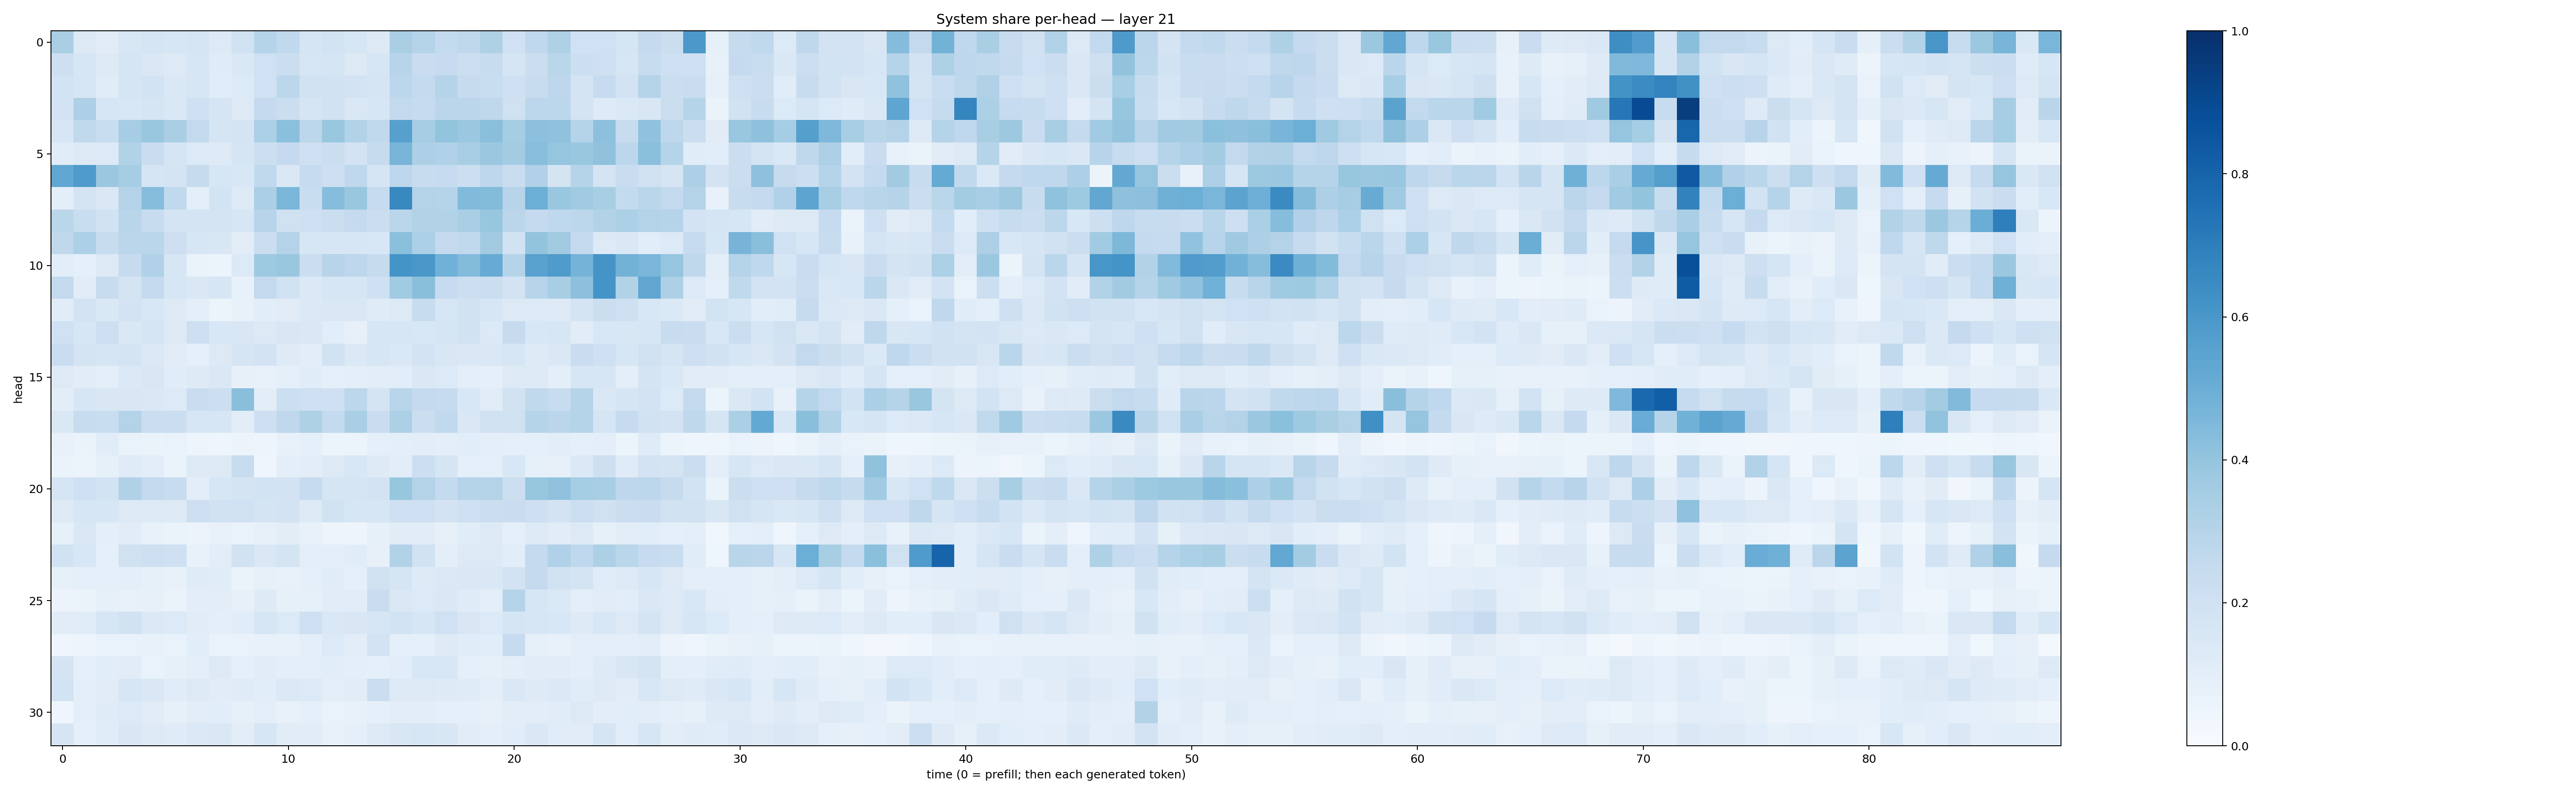

The table this chart was drawn from, first rows:
0.33874846, 0.12593447, 0.11028078, 0.14892557, 0.16580664, 0.15741038, 0.16992398, 0.12713592, 0.18774652, 0.3044915, 0.26498252, 0.1641979, 0.18706007, 0.1602018, 0.13237047, 0.3394742, 0.30212545, 0.25734183, 0.2722833, 0.3213477, 0.1995049, 0.26609698, 0.32291934, 0.2016147
0.2127, 0.1573, 0.1322, 0.1644, 0.1474, 0.1298, 0.1625, 0.12, 0.1408, 0.2009, 0.2193, 0.1584, 0.1681, 0.1293, 0.1584, 0.2948, 0.2288, 0.2491, 0.2153, 0.2374, 0.165, 0.2198, 0.2867, 0.2162
0.184, 0.1615, 0.1146, 0.1672, 0.1844, 0.1477, 0.1591, 0.1162, 0.1334, 0.202, 0.2787, 0.188, 0.1896, 0.1815, 0.1718, 0.2804, 0.2577, 0.2982, 0.2432, 0.2341, 0.2099, 0.2353, 0.2756, 0.1779
0.1825, 0.3276, 0.1599, 0.1554, 0.1667, 0.1469, 0.2053, 0.1655, 0.1317, 0.2518, 0.2226, 0.1669, 0.1888, 0.1464, 0.1634, 0.2615, 0.2475, 0.284, 0.2834, 0.2727, 0.1977, 0.2793, 0.2793, 0.1758
0.164, 0.265, 0.2313, 0.3515, 0.3875, 0.3387, 0.2593, 0.1656, 0.1752, 0.3313, 0.4187, 0.2791, 0.3902, 0.3104, 0.2625, 0.5614, 0.3512, 0.3996, 0.3814, 0.423, 0.3532, 0.4174, 0.4093, 0.3038
0.1137, 0.1299, 0.1336, 0.3098, 0.2279, 0.1675, 0.1358, 0.1238, 0.1658, 0.2161, 0.2534, 0.2074, 0.2243, 0.1834, 0.2454, 0.4664, 0.3265, 0.3165, 0.3437, 0.3799, 0.3559, 0.4264, 0.3959, 0.384
0.5279, 0.5832, 0.3791, 0.3536, 0.1715, 0.1783, 0.2442, 0.1606, 0.1557, 0.2643, 0.1418, 0.2472, 0.2131, 0.2672, 0.1685, 0.2744, 0.235, 0.2473, 0.2181, 0.2773, 0.2293, 0.3172, 0.1784, 0.2998
0.09647, 0.1743, 0.1416, 0.305, 0.4303, 0.264, 0.1005, 0.1851, 0.1306, 0.3348, 0.4595, 0.2305, 0.4322, 0.3846, 0.2492, 0.6598, 0.3066, 0.2991, 0.4427, 0.4377, 0.2955, 0.4997, 0.3844, 0.3648
0.2872, 0.2311, 0.1942, 0.2898, 0.2383, 0.179, 0.1747, 0.1737, 0.1571, 0.2931, 0.1986, 0.2092, 0.2194, 0.2506, 0.2199, 0.2878, 0.3121, 0.3126, 0.3393, 0.3922, 0.282, 0.2531, 0.2659, 0.2808
0.2698, 0.332, 0.241, 0.2836, 0.2863, 0.2127, 0.1582, 0.149, 0.1016, 0.226, 0.3061, 0.1615, 0.1566, 0.1575, 0.1556, 0.419, 0.3289, 0.2519, 0.2632, 0.3623, 0.1936, 0.4021, 0.3604, 0.2512
0.1093, 0.08894, 0.1295, 0.2456, 0.3188, 0.1582, 0.06378, 0.05953, 0.1338, 0.3746, 0.3857, 0.2238, 0.2942, 0.2772, 0.2428, 0.6154, 0.6002, 0.4863, 0.4392, 0.5084, 0.2997, 0.5509, 0.5831, 0.4744
0.2604, 0.1094, 0.2345, 0.1742, 0.2506, 0.1606, 0.1426, 0.1638, 0.07748, 0.259, 0.1972, 0.1385, 0.1565, 0.158, 0.2108, 0.3638, 0.4232, 0.2491, 0.2168, 0.221, 0.1808, 0.2968, 0.3408, 0.4169
0.1137, 0.1824, 0.1452, 0.1824, 0.1549, 0.1251, 0.1006, 0.06149, 0.07473, 0.1087, 0.1126, 0.1388, 0.1474, 0.1452, 0.1207, 0.127, 0.235, 0.1612, 0.1876, 0.1593, 0.1307, 0.1359, 0.1323, 0.1776
0.2015, 0.1566, 0.2133, 0.1461, 0.1684, 0.132, 0.2133, 0.1551, 0.1504, 0.1299, 0.1485, 0.143, 0.1059, 0.08184, 0.162, 0.159, 0.1533, 0.1658, 0.1931, 0.1335, 0.2446, 0.1547, 0.1625, 0.1098
0.2292, 0.1794, 0.1657, 0.1719, 0.1398, 0.1111, 0.08991, 0.128, 0.1688, 0.183, 0.1227, 0.1048, 0.1887, 0.1403, 0.1614, 0.1425, 0.1803, 0.1502, 0.1466, 0.1412, 0.1628, 0.1241, 0.1451, 0.2268
0.1301, 0.1108, 0.09789, 0.1367, 0.1512, 0.117, 0.1243, 0.145, 0.07878, 0.07158, 0.09047, 0.1163, 0.08787, 0.09462, 0.1041, 0.1061, 0.1453, 0.1352, 0.09767, 0.08763, 0.1292, 0.1317, 0.1011, 0.1594
0.1023, 0.1618, 0.1515, 0.149, 0.1484, 0.1263, 0.2295, 0.2172, 0.4253, 0.1035, 0.2186, 0.205, 0.2051, 0.2803, 0.1736, 0.29, 0.2525, 0.2457, 0.1558, 0.1131, 0.1908, 0.265, 0.2349, 0.3045
0.1454, 0.2393, 0.2343, 0.3078, 0.2227, 0.2261, 0.1581, 0.1622, 0.1048, 0.2143, 0.2724, 0.3224, 0.2558, 0.3373, 0.2281, 0.331, 0.22, 0.263, 0.1445, 0.1966, 0.1987, 0.3001, 0.2821, 0.2982
0.07268, 0.06541, 0.1148, 0.06973, 0.06485, 0.06661, 0.04786, 0.0411, 0.05647, 0.05022, 0.07144, 0.0864, 0.0606, 0.05437, 0.08894, 0.09502, 0.1026, 0.1011, 0.1067, 0.0951, 0.09258, 0.08808, 0.1044, 0.08748
0.06361, 0.06227, 0.0842, 0.1188, 0.1035, 0.06499, 0.1317, 0.1307, 0.24, 0.04628, 0.1003, 0.1039, 0.1305, 0.1562, 0.1233, 0.1025, 0.2168, 0.1668, 0.09182, 0.09154, 0.1557, 0.08297, 0.07837, 0.1405
0.1706, 0.2082, 0.1871, 0.3164, 0.2604, 0.2347, 0.1038, 0.1571, 0.1728, 0.1867, 0.1809, 0.2493, 0.1689, 0.1707, 0.18, 0.394, 0.308, 0.2561, 0.3028, 0.3061, 0.2157, 0.3942, 0.4097, 0.3528
0.1317, 0.1573, 0.16, 0.1265, 0.1327, 0.1285, 0.2131, 0.1918, 0.1997, 0.1762, 0.1819, 0.1273, 0.1901, 0.1573, 0.159, 0.2057, 0.2048, 0.1828, 0.2084, 0.2254, 0.2283, 0.2133, 0.181, 0.2164
0.08587, 0.1455, 0.1011, 0.1106, 0.07744, 0.065, 0.05667, 0.07471, 0.0702, 0.08164, 0.1017, 0.07164, 0.04815, 0.05069, 0.08552, 0.1127, 0.1128, 0.0809, 0.1168, 0.1318, 0.08686, 0.1254, 0.1133, 0.1259
0.1929, 0.1562, 0.09251, 0.1977, 0.2123, 0.2101, 0.07556, 0.1016, 0.1897, 0.1415, 0.1732, 0.09679, 0.09891, 0.1159, 0.07821, 0.309, 0.1935, 0.0989, 0.1267, 0.131, 0.1068, 0.2566, 0.318, 0.2682
0.08329, 0.0863, 0.0905, 0.09453, 0.08238, 0.07741, 0.1201, 0.1134, 0.0656, 0.08184, 0.07038, 0.09199, 0.1172, 0.09311, 0.1955, 0.1674, 0.1222, 0.1394, 0.1476, 0.1455, 0.1806, 0.2507, 0.1909, 0.1739
0.05491, 0.06418, 0.08522, 0.07148, 0.08057, 0.06256, 0.1043, 0.1019, 0.07836, 0.1219, 0.08534, 0.08576, 0.1155, 0.1101, 0.2301, 0.1436, 0.1328, 0.1449, 0.1182, 0.1014, 0.2992, 0.1601, 0.1401, 0.09836
0.1121, 0.1146, 0.1602, 0.1892, 0.1406, 0.1334, 0.1125, 0.09803, 0.1146, 0.1574, 0.1337, 0.2049, 0.1444, 0.1501, 0.1605, 0.1838, 0.1603, 0.2004, 0.1505, 0.1341, 0.1718, 0.1619, 0.1558, 0.1237
0.04404, 0.05007, 0.07009, 0.06946, 0.07504, 0.06737, 0.1067, 0.06727, 0.07008, 0.07306, 0.07413, 0.1015, 0.1346, 0.1051, 0.1808, 0.09043, 0.09347, 0.1223, 0.1133, 0.1082, 0.2476, 0.08353, 0.07254, 0.1
0.1767, 0.08868, 0.1057, 0.1127, 0.06933, 0.08468, 0.09773, 0.1278, 0.08968, 0.1097, 0.1014, 0.09611, 0.1055, 0.09433, 0.09173, 0.1083, 0.1558, 0.1531, 0.09009, 0.08298, 0.09422, 0.1098, 0.1124, 0.1003
0.1858, 0.09772, 0.1118, 0.1617, 0.1472, 0.1161, 0.1264, 0.1113, 0.1182, 0.1071, 0.1376, 0.1348, 0.09857, 0.1119, 0.2214, 0.1279, 0.126, 0.1226, 0.1177, 0.09908, 0.1442, 0.1228, 0.1395, 0.1164
0.04541, 0.09551, 0.1206, 0.1345, 0.1112, 0.0859, 0.1041, 0.1072, 0.08224, 0.1007, 0.07305, 0.08901, 0.07024, 0.07447, 0.08855, 0.1052, 0.1026, 0.09306, 0.08628, 0.07992, 0.105, 0.1032, 0.1163, 0.1275
0.1659, 0.08652, 0.1156, 0.1487, 0.1295, 0.1185, 0.1389, 0.1436, 0.1039, 0.157, 0.1112, 0.1098, 0.07289, 0.0906, 0.1279, 0.1522, 0.1591, 0.152, 0.11, 0.09508, 0.116, 0.1448, 0.1135, 0.1132
